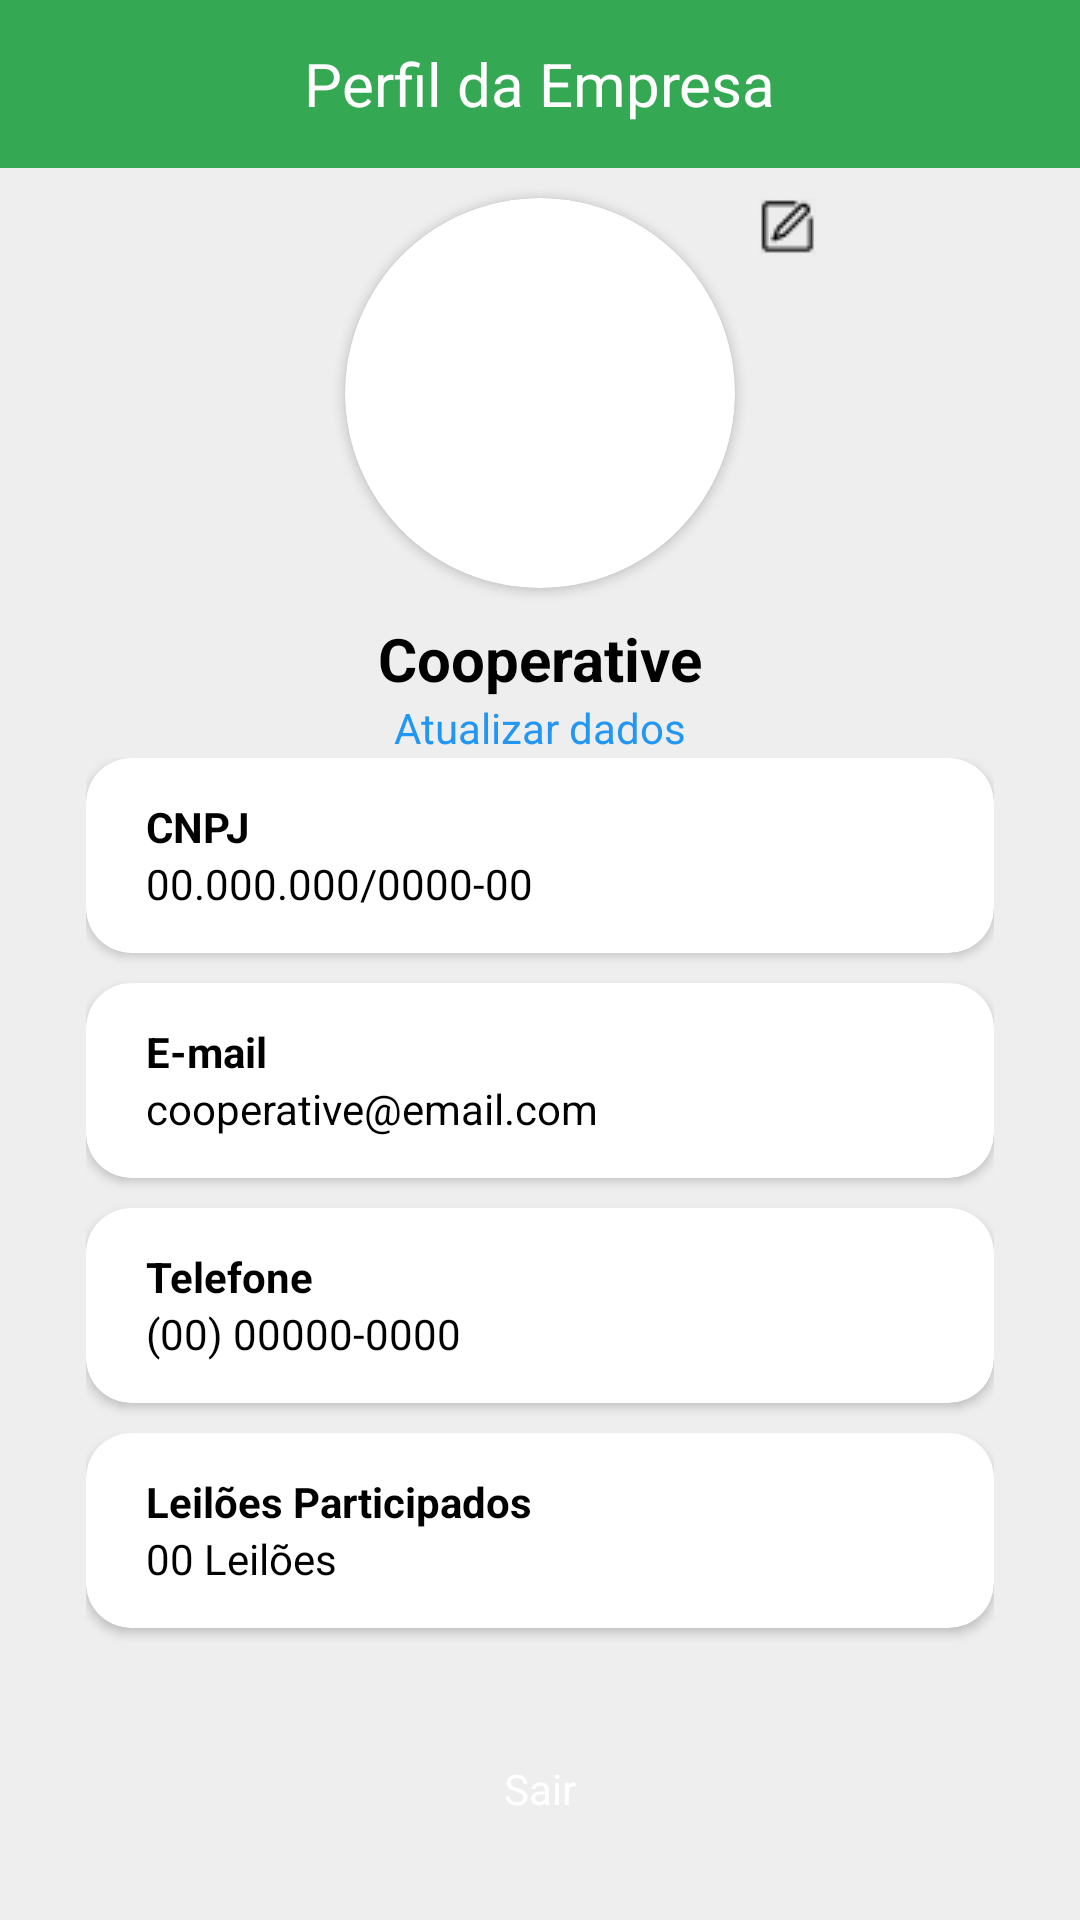

Produce the Android XML layout that renders to this screen, including the resource entries it uses.
<!-- AndroidManifest.xml: application theme Theme.RecoopeMobile -->
<!-- res/layout/profile.xml -->
<?xml version="1.0" encoding="utf-8"?>
<FrameLayout xmlns:android="http://schemas.android.com/apk/res/android"
    xmlns:app="http://schemas.android.com/apk/res-auto"
    xmlns:tools="http://schemas.android.com/tools"
    android:layout_width="match_parent"
    android:layout_height="match_parent"
    android:background="@color/background_color"
    tools:context=".activity.fragments.CompanyFragment"
    style="@style/Theme.RecoopeMobile">
    <androidx.constraintlayout.widget.ConstraintLayout
        android:layout_width="match_parent"
        android:layout_height="match_parent">
        <androidx.constraintlayout.widget.Guideline
            android:id="@+id/startGuideLine"
            android:layout_width="wrap_content"
            android:layout_height="wrap_content"
            android:orientation="vertical"
            app:layout_constraintGuide_begin="0dp"
            app:layout_constraintGuide_percent="0.08" />
        <androidx.appcompat.widget.Toolbar
            android:id="@+id/toolbar"
            android:layout_width="match_parent"
            android:layout_height="wrap_content"
            android:background="@color/recoope_primary_color"
            app:layout_constraintEnd_toEndOf="parent"
            app:layout_constraintStart_toStartOf="parent"
            app:layout_constraintTop_toTopOf="parent">
            <TextView
                android:id="@+id/topBarText"
                android:layout_width="wrap_content"
                android:layout_height="wrap_content"
                android:layout_gravity="center"
                android:text="Perfil da Empresa"
                android:textColor="@color/white"
                android:textSize="20sp" />
        </androidx.appcompat.widget.Toolbar>
        <androidx.cardview.widget.CardView
            android:id="@+id/cardView"
            android:layout_width="130dp"
            android:layout_height="130dp"
            app:cardCornerRadius="100dp"
            android:layout_marginTop="10dp"
            app:layout_constraintEnd_toEndOf="parent"
            app:layout_constraintStart_toStartOf="parent"
            app:layout_constraintTop_toBottomOf="@id/toolbar"
            app:layout_constraintBottom_toTopOf="@id/cooperativeName">

            <ImageView
                android:id="@+id/imgCompany"
                android:layout_width="match_parent"
                android:layout_height="match_parent"
                android:scaleType="centerCrop"
                tools:srcCompat="@tools:sample/backgrounds/scenic" />
        </androidx.cardview.widget.CardView>
        <TextView
            android:id="@+id/cooperativeName"
            android:layout_width="wrap_content"
            android:layout_height="wrap_content"
            android:layout_marginTop="10dp"
            android:text="Cooperative"
            android:textColor="#000"
            android:textSize="20sp"
            android:textStyle="bold"
            app:layout_constraintEnd_toStartOf="@+id/endGuideLine"
            app:layout_constraintStart_toStartOf="@+id/startGuideLine"
            app:layout_constraintTop_toBottomOf="@+id/cardView" />

        <LinearLayout
            android:id="@+id/cooperativeInfoLayout"
            android:layout_width="0dp"
            android:layout_height="300dp"
            android:orientation="vertical"
            app:layout_constraintBottom_toTopOf="@id/exitButton"
            app:layout_constraintEnd_toStartOf="@id/endGuideLine"
            app:layout_constraintHorizontal_bias="1.0"
            app:layout_constraintStart_toEndOf="@+id/startGuideLine"
            app:layout_constraintTop_toBottomOf="@id/cooperativeName">

            <androidx.cardview.widget.CardView style="@style/Theme.RecoopeMobile.ProfileCardInfo">

                <LinearLayout style="@style/Theme.RecoopeMobile.ProfileCardLayout">

                    <TextView
                        style="@style/Theme.RecoopeMobile.ProfileCardText"
                        android:text="CNPJ"
                        android:textStyle="bold" />

                    <TextView
                        android:id="@+id/cooperativeCNPJ"
                        style="@style/Theme.RecoopeMobile.ProfileCardText"
                        android:text="00.000.000/0000-00" />
                </LinearLayout>

            </androidx.cardview.widget.CardView>

            <androidx.cardview.widget.CardView style="@style/Theme.RecoopeMobile.ProfileCardInfo">

                <LinearLayout style="@style/Theme.RecoopeMobile.ProfileCardLayout">

                    <TextView
                        style="@style/Theme.RecoopeMobile.ProfileCardText"
                        android:text="E-mail"
                        android:textStyle="bold" />

                    <TextView
                        android:id="@+id/cooperativeEmail"
                        style="@style/Theme.RecoopeMobile.ProfileCardText"
                        android:text="cooperative@email.com" />
                </LinearLayout>

            </androidx.cardview.widget.CardView>

            <androidx.cardview.widget.CardView style="@style/Theme.RecoopeMobile.ProfileCardInfo">

                <LinearLayout style="@style/Theme.RecoopeMobile.ProfileCardLayout">

                    <TextView
                        style="@style/Theme.RecoopeMobile.ProfileCardText"
                        android:text="Telefone"
                        android:textStyle="bold" />

                    <TextView
                        android:id="@+id/cooperativePhone"
                        style="@style/Theme.RecoopeMobile.ProfileCardText"
                        android:text="(00) 00000-0000" />
                </LinearLayout>

            </androidx.cardview.widget.CardView>

            <androidx.cardview.widget.CardView style="@style/Theme.RecoopeMobile.ProfileCardInfo">

                <LinearLayout style="@style/Theme.RecoopeMobile.ProfileCardLayout">

                    <TextView
                        style="@style/Theme.RecoopeMobile.ProfileCardText"
                        android:text="Leilões Participados"
                        android:textStyle="bold" />

                    <TextView
                        android:id="@+id/cooperativeParticipatedAuctions"
                        style="@style/Theme.RecoopeMobile.ProfileCardText"
                        android:text="00 Leilões" />
                </LinearLayout>

            </androidx.cardview.widget.CardView>

        </LinearLayout>

        <Button
            android:id="@+id/exitButton"
            android:layout_width="170dp"
            android:layout_height="wrap_content"
            android:textAllCaps="false"
            android:text="Sair"
            android:textColor="@color/white"
            android:background="@drawable/shape_button"
            android:backgroundTint="@color/recoope_red_color"
            app:layout_constraintBottom_toBottomOf="parent"
            app:layout_constraintEnd_toStartOf="@id/endGuideLine"
            app:layout_constraintStart_toEndOf="@id/startGuideLine"
            app:layout_constraintTop_toBottomOf="@id/cooperativeInfoLayout" />
        <androidx.constraintlayout.widget.Guideline
            android:id="@+id/endGuideLine"
            android:layout_width="wrap_content"
            android:layout_height="wrap_content"
            android:orientation="vertical"
            app:layout_constraintGuide_begin="0dp"
            app:layout_constraintGuide_percent="0.92" />

        <ImageView
            android:id="@+id/btEditPhotoCompany"
            android:layout_width="wrap_content"
            android:layout_height="wrap_content"
            android:layout_marginStart="8dp"
            android:src="@drawable/imgpenedit"
            app:layout_constraintBottom_toBottomOf="@+id/cardView"
            app:layout_constraintStart_toEndOf="@+id/cardView"
            app:layout_constraintTop_toTopOf="@+id/cardView"
            app:layout_constraintVertical_bias="0.0" />

        <TextView
            android:id="@+id/btnUpdateProfile"
            android:layout_width="wrap_content"
            android:layout_height="wrap_content"
            android:text="Atualizar dados"
            android:textColor="#2196F3"
            app:layout_constraintEnd_toStartOf="@+id/endGuideLine"
            app:layout_constraintStart_toStartOf="@+id/startGuideLine"
            app:layout_constraintTop_toBottomOf="@+id/cooperativeName" />

    </androidx.constraintlayout.widget.ConstraintLayout>
</FrameLayout>
<!-- resources referenced by this layout -->
<resources>
  <color name="background_color">#EEE</color>
  <color name="recoope_primary_color">#34A853</color>
  <color name="recoope_red_color">#B24848</color>
  <color name="white">#FFFFFFFF</color>
  <!-- drawable imgpenedit: png bitmap (drawable, 758 bytes) -->
  <style name="Theme.RecoopeMobile" parent="Base.Theme.RecoopeMobile">
          <item name="background">@color/background_color</item>
          <item name="fontFamily">@font/bree_serif</item>
      </style>
  <style name="Theme.RecoopeMobile.ProfileCardInfo">
          <item name="android:layout_width">match_parent</item>
          <item name="android:layout_height">match_parent</item>
          <item name="android:layout_weight">1</item>
          <item name="cardCornerRadius">15dp</item>
          <item name="android:background">@color/white</item>
          <item name="android:layout_marginBottom">10dp</item>
          <item name="android:gravity">center_horizontal</item>
      </style>
  <style name="Theme.RecoopeMobile.ProfileCardLayout">
          <item name="android:layout_width">match_parent</item>
          <item name="android:layout_height">match_parent</item>
          <item name="android:gravity">center_vertical</item>
          <item name="android:orientation">vertical</item>
          <item name="android:paddingHorizontal">20dp</item>
      </style>
  <style name="Theme.RecoopeMobile.ProfileCardText">
          <item name="android:layout_width">wrap_content</item>
          <item name="android:layout_height">wrap_content</item>
          <item name="android:textColor">#000</item>
      </style>
  <style name="Base.Theme.RecoopeMobile" parent="Theme.AppCompat.Light.NoActionBar">
           <item name="colorPrimary">@color/white</item>
           <item name="fontFamily">@font/bree_serif</item>
      </style>
</resources>
